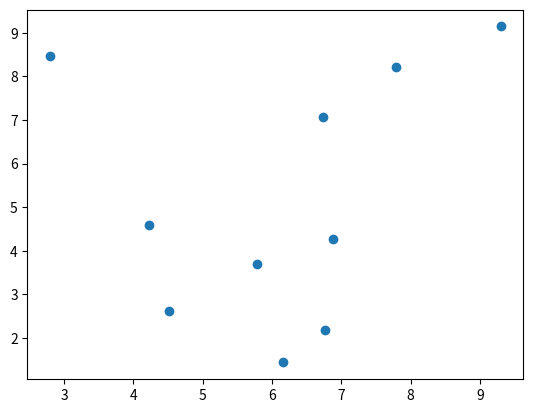

Recreate this plot in Python.
import numpy as np
from matplotlib import pyplot as plt

x = np.random.uniform(1,10,10)
y = np.random.uniform(1,10,10)

plt.scatter(x, y)
plt.show()